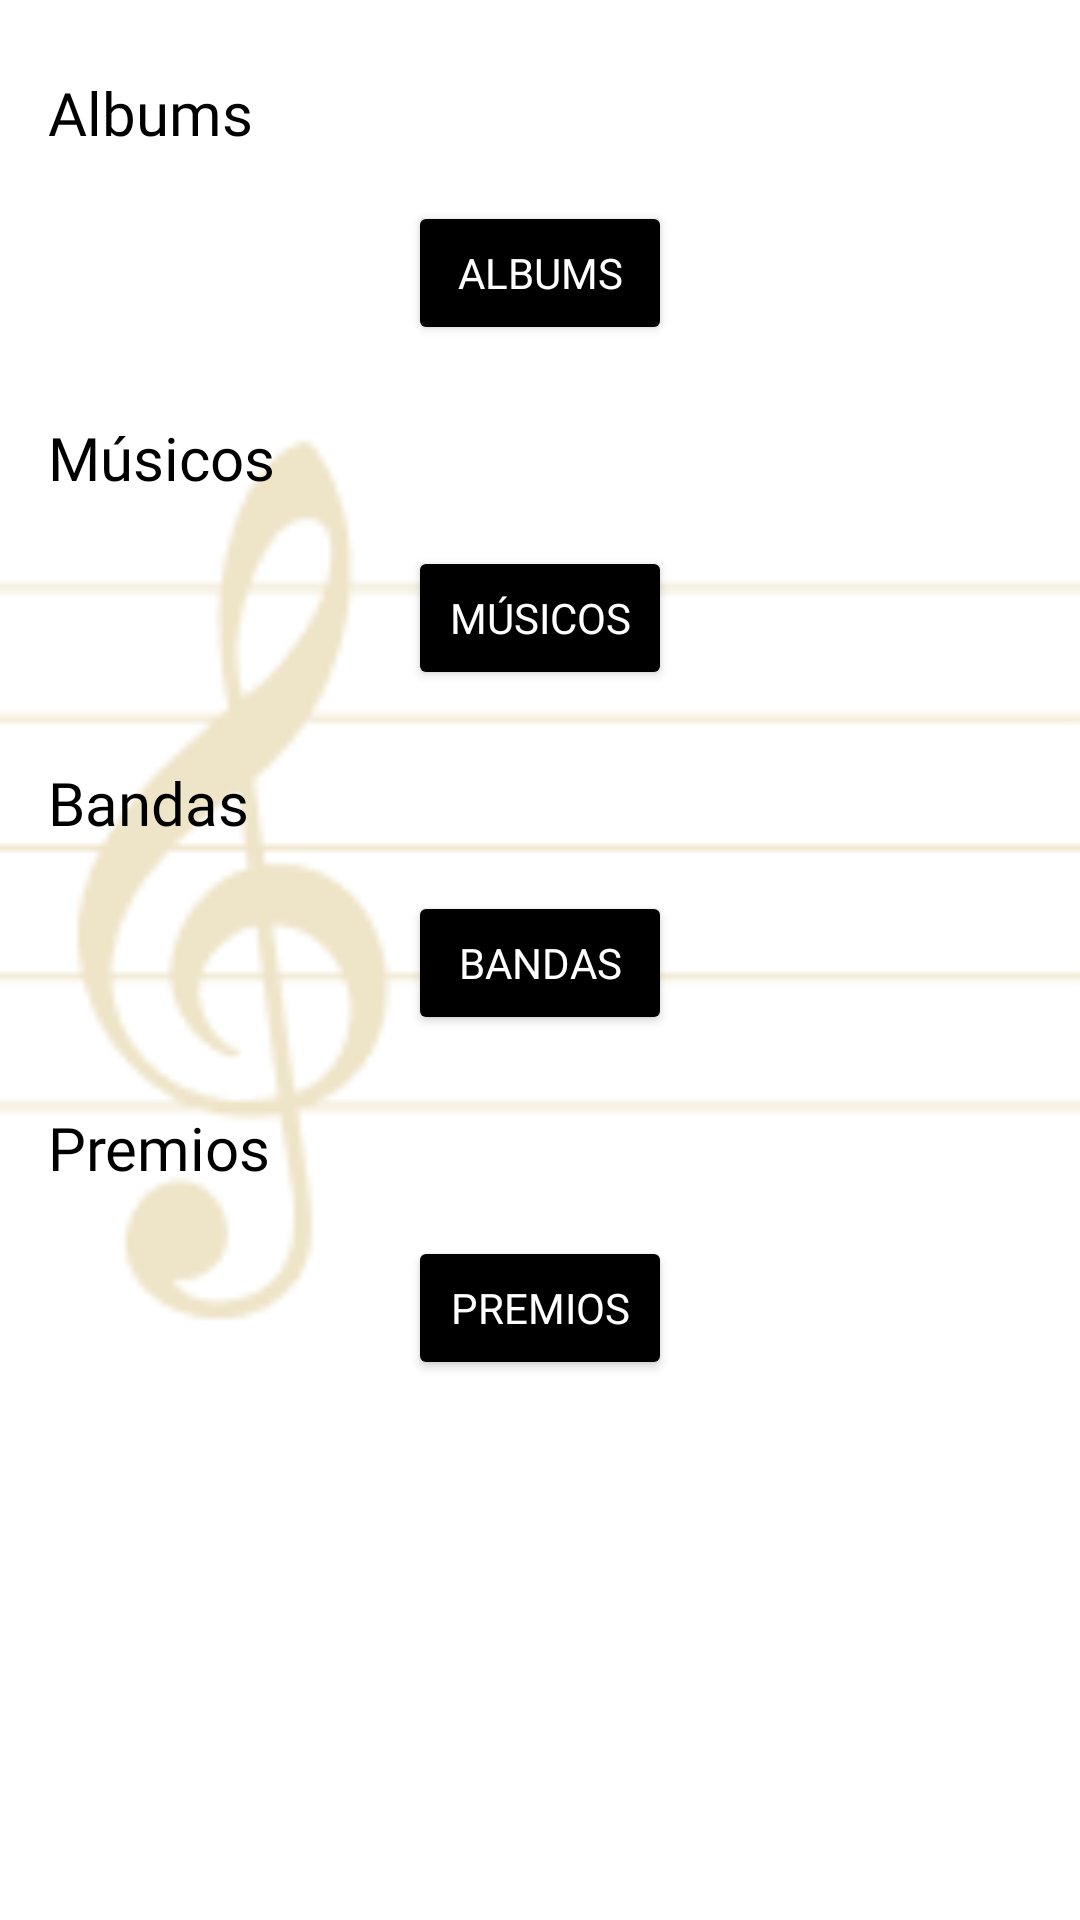

Layout XML and referenced resources for this Android screen:
<!-- AndroidManifest.xml: application theme Theme.Vinilos.NoActionBar -->
<!-- res/layout/home_fragment.xml -->
<?xml version="1.0" encoding="utf-8"?>
<layout xmlns:android="http://schemas.android.com/apk/res/android"
    xmlns:app="http://schemas.android.com/apk/res-auto"
    xmlns:tools="http://schemas.android.com/tools"
    tools:context="com.example.vinilos.navigation.HomeFragment">

    <LinearLayout
        android:layout_width="match_parent"
        android:layout_height="match_parent"
        android:orientation="vertical"
        android:paddingStart="@dimen/padding"
        android:paddingEnd="@dimen/padding"
        android:background="@drawable/background"
        android:scaleType = "centerCrop">

        <TextView
            android:id="@+id/name_text"
            style="@style/SubtitleStyle"
            android:layout_width="match_parent"
            android:layout_height="wrap_content"
            android:text="@string/albums"
            android:textAlignment="textStart" />

        <Button
            android:id="@+id/albumsListButton"
            style="@style/Widget.AppCompat.Button.Colored"
            android:layout_width="wrap_content"
            android:layout_height="wrap_content"
            android:layout_gravity="center_horizontal"
            android:layout_marginTop="@dimen/layout_margin"
            android:fontFamily="@font/roboto"
            android:text="@string/albums"
            android:textAlignment="center" />

        <TextView
            android:id="@+id/musicians_text"
            style="@style/SubtitleStyle"
            android:layout_width="match_parent"
            android:layout_height="wrap_content"
            android:text="@string/musicians"
            android:textAlignment="textStart" />

        <Button
            android:id="@+id/musicianListButton"
            style="@style/Widget.AppCompat.Button.Colored"
            android:layout_width="wrap_content"
            android:layout_height="wrap_content"
            android:layout_gravity="center_horizontal"
            android:layout_marginTop="@dimen/layout_margin"
            android:fontFamily="@font/roboto"
            android:text="@string/musicians"
            android:textAlignment="center" />


        <TextView
            android:id="@+id/bands_text"
            style="@style/SubtitleStyle"
            android:layout_width="match_parent"
            android:layout_height="wrap_content"
            android:text="@string/bands"
            android:textAlignment="textStart" />

        <Button
            android:id="@+id/bandListButton"
            style="@style/Widget.AppCompat.Button.Colored"
            android:layout_width="wrap_content"
            android:layout_height="wrap_content"
            android:layout_gravity="center_horizontal"
            android:layout_marginTop="@dimen/layout_margin"
            android:fontFamily="@font/roboto"
            android:text="@string/bands"
            android:textAlignment="center" />

        <TextView
            android:id="@+id/prizes_text"
            style="@style/SubtitleStyle"
            android:layout_width="match_parent"
            android:layout_height="wrap_content"
            android:text="@string/prizes"
            android:textAlignment="textStart" />

        <Button
            android:id="@+id/prizesList"
            style="@style/Widget.AppCompat.Button.Colored"
            android:layout_width="wrap_content"
            android:layout_height="wrap_content"
            android:layout_gravity="center_horizontal"
            android:layout_marginTop="@dimen/layout_margin"
            android:fontFamily="@font/roboto"
            android:text="@string/prizes"
            android:textAlignment="center" />

    </LinearLayout>
</layout>
<!-- resources referenced by this layout -->
<resources>
  <dimen name="layout_margin">16dp</dimen>
  <dimen name="padding">16dp</dimen>
  <!-- drawable background: png bitmap (drawable, 4104 bytes) -->
  <string name="albums">Albums</string>
  <string name="bands">Bandas</string>
  <string name="musicians">Músicos</string>
  <string name="prizes">Premios</string>
  <style name="SubtitleStyle">
          <item name="android:fontFamily">@font/roboto</item>
          <item name="android:paddingTop">@dimen/small_padding</item>
          <item name="android:textSize">@dimen/text_size</item>
          <item name="android:textColor">@android:color/black</item>
          <item name="android:layout_marginTop">@dimen/layout_margin</item>
      </style>
  <style name="Theme.Vinilos.NoActionBar">
          <item name="windowActionBar">false</item>
          <item name="windowNoTitle">true</item>
      </style>
  <dimen name="small_padding">8dp</dimen>
  <dimen name="text_size">20sp</dimen>
</resources>
